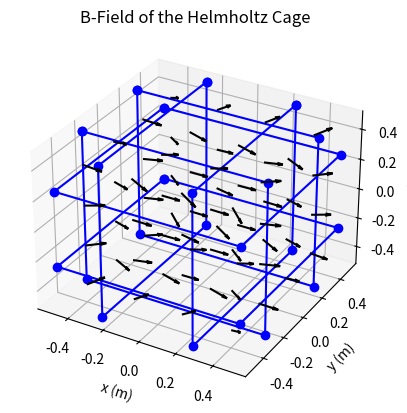

This chart was generated by the following Python code:
''' 
    Module containing analytical models for the B field of the frames of the Helmholtz cage + Helmholtz cage.
    
[redacted]
[redacted]
    University of Notre Dame
    IrishSat OAT Lab -> IrishSat Goat Lab
'''

import numpy as np
import matplotlib.pyplot as plt

#####################################################################
#      Global Frame Classes                                         #
#####################################################################
# The original multi-frame classes have been refactored into a global frame class. The equations
# for the B-field are derived from the Biot-Savart Law.
#
# Currently, it is implemented as one major class. However, future iterations could explore the idea
# of having a Wire class to make up frames, as the equations are mostly the same!
#
# While this may not provide significant functional optimization, it offers a valuable learning opportunity
# to understand the Helmholtz cage, Helmholtz coils, and magnetic fields in general.
#
# NOTE: The B-field calculations from the frames have been independently confirmed to be correct for
# simple cases, such as the B-field at the center of the frame.

class GlobalFrame():
    def __init__(self, length, num, displacement, frame):
        
        # Checks if frame is initialized correctly
        if frame not in ["x", "y", "z"]:
            raise ValueError("frame must be 'x', 'y', or 'z'")

        # Constants:
        self.length = length
        self.N = num
        self.D = displacement 
        self.frame = frame
        
        # Constant in front of Biot-Savart Law: mu_0*N/(4*pi) and Permeability Constant
            # We're leaving out current (A), I, for modularity purposes
        self.mu_0 = 1.256637062e-6 
        self.const = self.mu_0*num/(4*np.pi)
    
        # Set displacements based on frame orientation
        if frame == "x":
            # Frame parallel to z-y plane
            # x displacement the frame from the origin
            self.primary_disp = displacement
            self.side1_disp = length / 2    # y displacement of wire 1
            self.side2_disp = length / 2    # z displacement of wire 2
            self.side3_disp = -length / 2   # y displacement of wire 3
            self.side4_disp = -length / 2   # z displacement of wire 4
        elif frame == "y":
            # Frame parallel to x-z plane
            self.primary_disp = displacement
            self.side1_disp = -length / 2   # x displacement of wire 1
            self.side2_disp = length / 2    # z displacement of wire 2
            self.side3_disp = length / 2    # x displacement of wire 3
            self.side4_disp = -length / 2   # z displacement of wire 4
        elif frame == "z":
            # Frame parallel to x-y plane
            self.primary_disp = displacement
            self.side1_disp = length / 2    # y displacement of wire 1
            self.side3_disp = -length / 2   # y displacement of wire 3
            self.side2_disp = -length / 2   # x displacement of wire 2
            self.side4_disp = length / 2    # x displacement of wire 4
    
    def get_B_factors(self,x,y,z):
        if self.frame == "x":
            # integrated over z'
            B1_integral_term1 = (self.length - 2 * z) / np.sqrt(4 * ((x - self.primary_disp) ** 2 + (y - self.side1_disp) ** 2) + (self.length - 2 * z) ** 2)
            B1_integral_term2 = (self.length + 2 * z) / np.sqrt(4 * ((x - self.primary_disp) ** 2 + (y - self.side1_disp) ** 2) + (self.length + 2 * z) ** 2)
            B1_integral = (B1_integral_term1 + B1_integral_term2) / ((x - self.primary_disp) ** 2 + (y - self.side1_disp) ** 2)
            
            # integrated over y'
            B2_integral_term1 = (self.length - 2 * y) / np.sqrt(4 * ((x - self.primary_disp) ** 2 + (z - self.side2_disp) ** 2) + (self.length - 2 * y) ** 2)
            B2_integral_term2 = (self.length + 2 * y) / np.sqrt(4 * ((x - self.primary_disp) ** 2 + (z - self.side2_disp) ** 2) + (self.length + 2 * y) ** 2)
            B2_integral = -(B2_integral_term1 + B2_integral_term2) / ((x - self.primary_disp) ** 2 + (z - self.side2_disp) ** 2)
            
            # integrated over z'
            B3_integral_term1 = (-self.length + 2 * z) / np.sqrt(4 * ((x - self.primary_disp) ** 2 + (y - self.side3_disp) ** 2) + (self.length - 2 * z) ** 2)
            B3_integral_term2 = (-self.length - 2 * z) / np.sqrt(4 * ((x - self.primary_disp) ** 2 + (y - self.side3_disp) ** 2) + (self.length + 2 * z) ** 2)
            B3_integral = (B3_integral_term1 + B3_integral_term2) / ((x - self.primary_disp) ** 2 + (y - self.side3_disp) ** 2)
            
            # integrated over y'
            B4_integral_term1 = (-self.length + 2 * y) / np.sqrt(4 * ((x - self.primary_disp) ** 2 + (z - self.side4_disp) ** 2) + (self.length - 2 * y) ** 2)
            B4_integral_term2 = (-self.length - 2 * y) / np.sqrt(4 * ((x - self.primary_disp) ** 2 + (z - self.side4_disp) ** 2) + (self.length + 2 * y) ** 2)
            B4_integral = -(B4_integral_term1 + B4_integral_term2) / ((x - self.primary_disp) ** 2 + (z - self.side4_disp) ** 2)

        elif self.frame == "y":
            # integrated over z'
            B1_integral_term1 = (self.length - 2 * z) / np.sqrt(4 * ((y - self.primary_disp) ** 2 + (x - self.side1_disp) ** 2) + (self.length - 2 * z) ** 2)
            B1_integral_term2 = (self.length + 2 * z) / np.sqrt(4 * ((y - self.primary_disp) ** 2 + (x - self.side1_disp) ** 2) + (self.length + 2 * z) ** 2)
            B1_integral = (B1_integral_term1 + B1_integral_term2) / ((y - self.primary_disp) ** 2 + (x - self.side1_disp) ** 2)
            
            # integrated over x'
            B2_integral_term1 = (self.length - 2 * x) / np.sqrt(4 * ((y - self.primary_disp) ** 2 + (z - self.side2_disp) ** 2) + (self.length - 2 * x) ** 2)
            B2_integral_term2 = (self.length + 2 * x) / np.sqrt(4 * ((y - self.primary_disp) ** 2 + (z - self.side2_disp) ** 2) + (self.length + 2 * x) ** 2)
            B2_integral = (B2_integral_term1 + B2_integral_term2) / ((y - self.primary_disp) ** 2 + (z - self.side2_disp) ** 2)
            
            # integrated over z'
            B3_integral_term1 = (-self.length + 2 * z) / np.sqrt(4 * ((y - self.primary_disp) ** 2 + (x - self.side3_disp) ** 2) + (self.length - 2 * z) ** 2)
            B3_integral_term2 = (-self.length - 2 * z) / np.sqrt(4 * ((y - self.primary_disp) ** 2 + (x - self.side3_disp) ** 2) + (self.length + 2 * z) ** 2)
            B3_integral = (B3_integral_term1 + B3_integral_term2) / ((y - self.primary_disp) ** 2 + (x - self.side3_disp) ** 2)

            # integrated over x'
            B4_integral_term1 = (-self.length + 2 * x) / np.sqrt(4 * ((y - self.primary_disp) ** 2 + (z - self.side4_disp) ** 2) + (self.length - 2 * x) ** 2)
            B4_integral_term2 = (-self.length - 2 * x) / np.sqrt(4 * ((y - self.primary_disp) ** 2 + (z - self.side4_disp) ** 2) + (self.length + 2 * x) ** 2)
            B4_integral = (B4_integral_term1 + B4_integral_term2) / ((y - self.primary_disp) ** 2 + (z - self.side4_disp) ** 2)

        elif self.frame == "z":
            # integrated over x'
            B1_integral_term1 = (-self.length + 2 * x) / np.sqrt(4 * ((y - self.side1_disp) ** 2 + (z - self.primary_disp) ** 2) + (self.length - 2 * x) ** 2)
            B1_integral_term2 = (-self.length - 2 * x) / np.sqrt(4 * ((y - self.side1_disp) ** 2 + (z - self.primary_disp) ** 2) + (self.length + 2 * x) ** 2)
            B1_integral = (B1_integral_term1 + B1_integral_term2) / ((y - self.side1_disp) ** 2 + (z - self.primary_disp) ** 2)
            
            # integrated over y'
            B2_integral_term1 = (self.length - 2 * y) / np.sqrt(4 * ((x - self.side2_disp) ** 2 + (z - self.primary_disp) ** 2) + (self.length - 2 * y) ** 2)
            B2_integral_term2 = (self.length + 2 * y) / np.sqrt(4 * ((x - self.side2_disp) ** 2 + (z - self.primary_disp) ** 2) + (self.length + 2 * y) ** 2)
            B2_integral = -(B2_integral_term1 + B2_integral_term2) / ((x - self.side2_disp) ** 2 + (z - self.primary_disp) ** 2)
            
            # integrated over x'
            B3_integral_term1 = (self.length - 2 * x) / np.sqrt(4 * ((y - self.side3_disp) ** 2 + (z - self.primary_disp) ** 2) + (self.length - 2 * x) ** 2)
            B3_integral_term2 = (self.length + 2 * x) / np.sqrt(4 * ((y - self.side3_disp) ** 2 + (z - self.primary_disp) ** 2) + (self.length + 2 * x) ** 2)
            B3_integral = (B3_integral_term1 + B3_integral_term2) / ((y - self.side3_disp) ** 2 + (z - self.primary_disp) ** 2)
            
            # integrated over y'
            B4_integral_term1 = (-self.length + 2 * y) / np.sqrt(4 * ((x - self.side4_disp) ** 2 + (z - self.primary_disp) ** 2) + (self.length - 2 * y) ** 2)
            B4_integral_term2 = (-self.length - 2 * y) / np.sqrt(4 * ((x - self.side4_disp) ** 2 + (z - self.primary_disp) ** 2) + (self.length + 2 * y) ** 2)
            B4_integral = -(B4_integral_term1 + B4_integral_term2) / ((x - self.side4_disp) ** 2 + (z - self.primary_disp) ** 2)
            
        self.B1_factor = self.const * B1_integral 
        self.B2_factor = self.const * B2_integral 
        self.B3_factor = self.const * B3_integral 
        self.B4_factor = self.const * B4_integral
    
    def get_Bfield(self, I, r):
        ''' 
            get_BfieldMM() - Takes the wire's magnetic field generated in 'get_B_factors()'
                            and multiplies it by the current. This calculates the coil's x, y, and z 
                            magnetic field components.
            
            Args:
                I (A)   : current
                r       : a position vector represented by a tuple/vector/array holding the values of x, y, and z,
        '''
        # r = [x, y, z]
        x, y, z = r
        self.get_B_factors(x, y, z)

        if self.frame == "x":
            # Frame parallel to the y-z plane
            B_x = I * (-self.B1_factor * (y - self.side1_disp) + self.B2_factor * (z - self.side2_disp) +
                    -self.B3_factor * (y - self.side3_disp) + self.B4_factor * (z - self.side4_disp))
            B_y = I * (self.B1_factor * (x - self.primary_disp) + self.B3_factor * (x - self.primary_disp))
            B_z = I * (-self.B2_factor * (x - self.primary_disp) + -self.B4_factor * (x - self.primary_disp))

        elif self.frame == "y":
            # Frame parallel to the x-z plane
            B_x = I * (-self.B1_factor * (z - self.side2_disp) + -self.B3_factor * (z - self.side4_disp))
            B_y = I * (self.B1_factor * (x - self.side1_disp) + -self.B2_factor * (z - self.side2_disp) +
                    self.B3_factor * (x - self.side3_disp) + -self.B4_factor * (z - self.side4_disp))
            B_z = I * (self.B2_factor * (y - self.primary_disp) + self.B4_factor * (y - self.primary_disp))

        elif self.frame == "z":
            # Frame parallel to the x-y plane
            B_x = I * (-self.B2_factor * (z - self.primary_disp) + -self.B4_factor * (z - self.primary_disp))
            B_y = I * (self.B1_factor * (z - self.primary_disp) + self.B3_factor * (z - self.primary_disp))
            B_z = I * (self.B1_factor * (y - self.side1_disp) + -self.B2_factor * (x - self.side2_disp) +
                    self.B3_factor * (y - self.side3_disp) + -self.B4_factor * (x - self.side4_disp))

        return np.array([B_x, B_y, B_z])

###############################################################
#     Helmholtz Cage Analytical Model                         #
###############################################################
#  This class allows one to solve for the B-field due to a Helmholtz cage at position r
#  where the origin lies in the very center of this Helmholtz cage :>

class HelmholtzCage():
    def __init__(self, length, num, x_disp, y_disp, z_disp):
        ''' Initialize the cage object. Assumes that each frame is of equal side length + equal num of coils wrapped
        around the frame + the x, y, z frames are displaced equally from the origin.
            
            Args:
                length: the length of the frames making up the cage
                num: the number of coils wrapped around the frames
                x_disp: displacements of frames generating B_x from origin, where the origin is the center of the cage 
                y_disp: displacements of frames generating B_y from origin, where the origin is the center of the cage
                z_disp: displacements of frames generating B_z from origin, where the origin is the center of the cage
        '''
        
        # Frame generating +B_x, displaced -x_disp from origin)
        self.frame_xminus = GlobalFrame(length=length, num=num, displacement=-x_disp, frame='x')

        # Frame generating -B_x, displace +x_disp from origin
        self.frame_xplus = GlobalFrame(length=length, num=num, displacement=x_disp, frame='x')

        # Frame generating +B_y, displaced -y_disp from origin
        self.frame_yminus = GlobalFrame(length=length, num=num, displacement=-y_disp, frame='y')
        
        # Frame generating -B_y, displaced +y_disp from origin
        self.frame_yplus = GlobalFrame(length=length, num=num, displacement=y_disp, frame='y')
        
        # Frame generating +B_z, displaced -z_disp from origin
        self.frame_zminus = GlobalFrame(length=length, num=num, displacement=-z_disp, frame='z')
        
        # Frame generating -B_z, displaced +z_disp from origin
        self.frame_zplus = GlobalFrame(length=length, num=num, displacement=z_disp, frame='z')
        
        # Create tuple of all frames together, for coding elegance purposes :>
        self.cage = (self.frame_xminus, self.frame_xplus, self.frame_yminus, self.frame_yplus, self.frame_zminus, self.frame_zplus)
        
    def calc_Bfield(self, r, I_xminus=0.1, I_xplus= 0.1, I_yminus= 0.1, I_yplus= 0.1, I_zminus=0.1, I_zplus= 0.1):
        ''' Calculate B field due to Helmholtz cage at position r
        
            Args:
                r (np.array): array of x, y, z positions at which to calculate B field for
                I_xminus (number): current running through Frame -X   (A)
                I_xplus (number): current running through Frame +X    (A) 
                I_yminus (number): current running through Frame -Y   (A)
                I_yplus (number): current running through Frame +Y    (A)
                I_zminus (number): current running through Frame -Z   (A)
                I_zplus (number): current running through Frame +Z    (A)
            
            Out:
                B_field (np.array): array of magnetic field components, Bx, By, Bz
        '''
        
        B_field = np.zeros(3)
        
        currents = (I_xminus, I_xplus, I_yminus, I_yplus, I_zminus, I_zplus)
        
        for i, frame in enumerate(self.cage):
            B_field = B_field + frame.get_Bfield(currents[i], r)
            
        return B_field
        
    def calc_frame_vertices(self, frame):
        ''' Find the four vertices of the frame:
        
            Args:
                frame: a FrameX, FrameY, or FrameZ object
        '''
        if (frame==self.frame_xminus or frame==self.frame_xplus):
            vertix1 = [frame.primary_disp, frame.side1_disp, frame.side2_disp]
            vertix2 = [frame.primary_disp, frame.side3_disp, frame.side2_disp]
            vertix3 = [frame.primary_disp, frame.side3_disp, frame.side4_disp]
            vertix4 = [frame.primary_disp, frame.side1_disp, frame.side4_disp]
        if (frame==self.frame_yminus or frame==self.frame_yplus):
            vertix1 = [frame.side1_disp, frame.primary_disp, frame.side2_disp]
            vertix2 = [frame.side3_disp, frame.primary_disp, frame.side2_disp]
            vertix3 = [frame.side3_disp, frame.primary_disp, frame.side4_disp]
            vertix4 = [frame.side1_disp, frame.primary_disp, frame.side4_disp]
        if (frame==self.frame_zminus or frame==self.frame_zplus):
            vertix1 = [frame.side2_disp, frame.side1_disp, frame.primary_disp]
            vertix2 = [frame.side2_disp, frame.side3_disp, frame.primary_disp]
            vertix3 = [frame.side4_disp, frame.side3_disp, frame.primary_disp]
            vertix4 = [frame.side4_disp, frame.side1_disp, frame.primary_disp]
                
        return np.array([vertix1, vertix2, vertix3, vertix4, vertix1])
        
    def draw_cage(self, ax):
        ''' Draws cage on a figure
            Arg: 
                ax (Figure): figure object to plot cage onto
        '''
        for frame in self.cage:
            verts = self.calc_frame_vertices(frame)
            print(verts)
            ax.plot(verts[:, 0], verts[:, 1], verts[:, 2], marker = 'o', color = 'blue')
            
    def plot_Bfield(self, xlim, ylim, zlim, grid_num = 4, I_xminus=0.1, I_xplus= 0.1, I_yminus=0, I_yplus= 0, I_zminus= 0, I_zplus= 0):
        ''' Plot a 3D vector field of the B field due to the Helmholtz cage
        
            Args:
                xlim (number): + and - x limits to make grid for  (m)
                ylim (number): + and - y limits to make grid for  (m)    
                zlim (number): + and - z limits to make grid for  (m)
                grid_num (int): number of points per axis in mesh grid
                I_xminus (number): current running through Frame -X   (A)
                I_xplus (number): current running through Frame +X    (A) 
                I_yminus (number): current running through Frame -Y   (A)
                I_yplus (number): current running through Frame +Y    (A)
                I_zminus (number): current running through Frame -Z   (A)
                I_zplus (number): current running through Frame +Z    (A)
        '''
        
        # Create 3D mesh grid for x, y, z over limits
        x = np.linspace(-xlim, xlim, grid_num)
        y = np.linspace(-ylim, ylim, grid_num)
        z = np.linspace(-zlim, zlim, grid_num)
        x_mesh, y_mesh, z_mesh = np.meshgrid(x, y, z)
        
        # Initialize B field components as a 3D mesh
        B_cage_x = np.zeros((grid_num, grid_num, grid_num))
        B_cage_y = np.zeros((grid_num, grid_num, grid_num))
        B_cage_z = np.zeros((grid_num, grid_num, grid_num))
        
        # Find Bx, By, Bz for every x, y, z combination
        # Is what I'm doing naughty here? Yes. Is there another way to do it? Probably. Can it be easily implexmented? Who knows?
        for i in range(grid_num):
            for j in range(grid_num):
                for k in range(grid_num):
                    B_field = cage.calc_Bfield(np.array([x[i], y[j], z[k]]), I_xminus=I_xminus, I_xplus= I_xplus, I_yminus= I_yminus, I_yplus= I_yplus, I_zminus= I_zminus, I_zplus= I_zplus)
                    B_cage_x[i, j, k] = B_field[0]
                    B_cage_y[i, j, k] = B_field[1]
                    B_cage_z[i, j, k] = B_field[2]
        
        # Draw vector field
        ax = plt.figure().add_subplot(projection = '3d')
        ax.quiver(x_mesh, y_mesh, z_mesh, B_cage_x, B_cage_y, B_cage_z, length = 0.1, normalize = True, color = 'black')
        
        # Draw cage
        self.draw_cage(ax)
        
        # Labels
        ax.set_title('B-Field of the Helmholtz Cage')
        ax.set_xlabel('x (m)')
        ax.set_ylabel('y (m)')
        ax.set_zlabel('z (m)')
        plt.show()
        
if __name__ == "__main__":
    # Test case
    L = 1
    num = 80

    # Set displacements of frame from origin (center of cage)
    x_disp = 0.25
    y_disp = 0.25
    z_disp = 0.25
    I = 1
    r = np.array([0.0, 0.0, 0.0])
    lim = 0.4
    
    cage = HelmholtzCage(L, num, x_disp, y_disp, z_disp)
    cage.plot_Bfield(lim, lim, lim)
    
